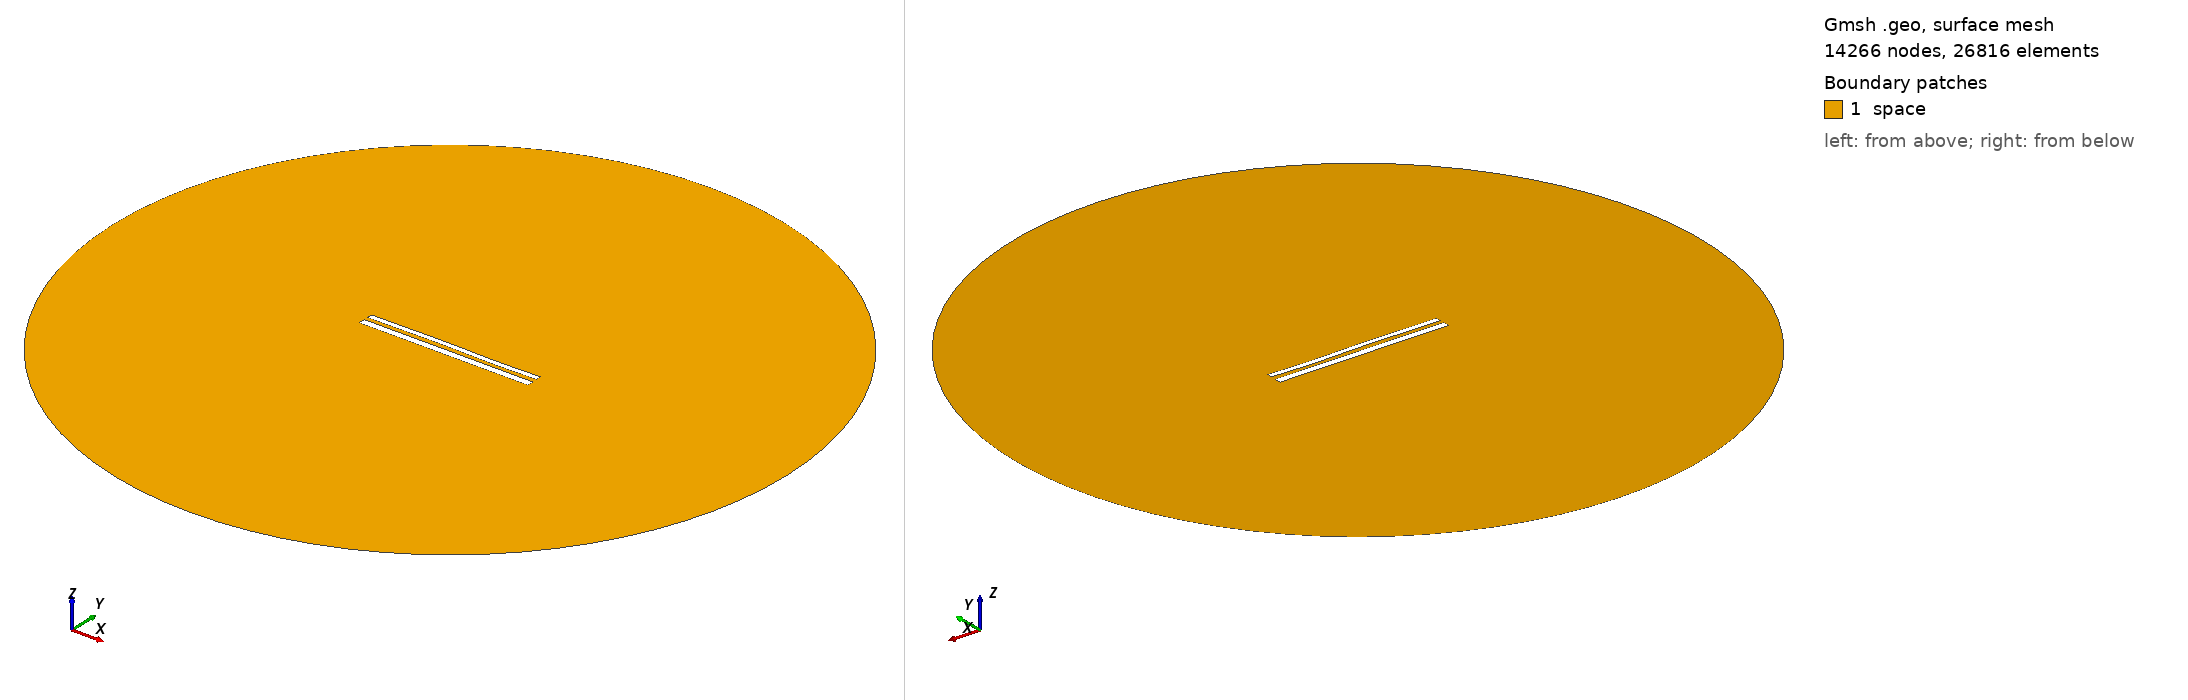

Gmsh geometry script, surface-meshed: 14266 nodes, 26816 surface elements. Boundary patches (legend numbers): 1 space. Left view from above one corner, right view from below the opposite corner. Legend entries are the model's physical surfaces. The drawing asked Gmsh for element sizes between 1% and 20% of the model's largest extent; the script's own settings can give other sizes.

=== 11722.geo (drawn) ===
//---------------------------------------
// Geometry kernel
//---------------------------------------

SetFactory("OpenCASCADE");



//---------------------------------------
// Parameters of the geometry
//---------------------------------------

// Overetch of the upper plate
overetch = 0.375;

// Distance between the plates
distance = 2.25;

// Discretization over the x axis (for the deformation)
nx = 50; 

// Length of the plate
L = 100 - overetch; 

// Number of modes
n = 4; 

// 1st mode coefficient
coeff(1) = 0.07499999999999998;
beta(1) = 0.596864 * 3.1415926535 / L;

// 2nd mode coefficient
coeff(2) = 0.07499999999999998;
beta(2) = 1.49418 * 3.1415926535 / L;

// 3rd mode coefficient
coeff(3) = 0.15;
beta(3) = 2.50025 * 3.1415926535 / L;

// 4th mode coefficient
coeff(4) = -0.075;
beta(4) = 3.49999 * 3.1415926535 / L;



//---------------------------------------
// Upper plate (deformed rectangle)
//---------------------------------------

// Coordiantes of the upper plate
xmin = -50;
xmax = 50 - overetch;

// Height of the upper plate
yheight = 4 - 2 * overetch;

// Indexes of the points
UpperID[] = {};
LowerID[] = {};
LeftID[] = {};
RightID[] = {};

// Point index
p = 1;

// Horizontal edges
For i In {1:nx}
    x = xmin + (i-1)*(xmax - xmin)/(nx-1);

    y_bottom = distance / 2 + overetch;
    For j In {1:n}
        C = (Cosh(beta(j)*L) + Cos(beta(j)*L)) / (Sinh(beta(j)*L) + Sin(beta(j)*L));
        y_bottom  = y_bottom + coeff(j) * (Cosh(beta(j)*(x+50)) - Cos(beta(j)*(x+50)) - C * (Sinh(beta(j)*(x+50)) - Sin(beta(j)*(x+50))));
    EndFor

    y_top = y_bottom + yheight;

    Point(p) = {x, y_top, 0, 1.0};
    UpperID[i] = p;
    p = p + 1;

    Point(p) = {x, y_bottom, 0, 1.0};
    LowerID[i] = p;
    p = p + 1;
EndFor

// Create point lists
UpperPts[] = {}; LowerPts[] = {};
For i In {1:nx}
  UpperPts[] += {UpperID[i]};
  LowerPts[] += {LowerID[i]};
EndFor

// Build splines
Spline(1) = {UpperPts[]};
Spline(2) = {LowerPts[]};
Line(3) = {LowerPts[nx-1], UpperPts[nx-1]};
Line(4) = {LowerPts[0], UpperPts[0]};

// Build the plane surface
Curve Loop(1) = {2, 3, -1, -4};
Plane Surface(1) = {1};



//---------------------------------------
// Lower plate (rectangle)
//---------------------------------------

// Vertices
Point(1001) = {-50, -1, 0, 1.0};
Point(1002) = { 50, -1, 0, 1.0};
Point(1003) = { 50,  -5, 0, 1.0};
Point(1004) = {-50,  -5, 0, 1.0};

// Edges
Line(5) = {1001, 1002};
Line(6) = {1002, 1003};
Line(7) = {1003, 1004};
Line(8) = {1004, 1001};

// Plane surface
Line Loop(2) = {5, 6, 7, 8};
Plane Surface(2) = {2}; 



//---------------------------------------
// Outer (fictious) boundary
//---------------------------------------

// Points
Point(1005) = {0, 0, 0};       // Center
Point(1006) = {200, 0, 0};     // Start point
Point(1007) = {0, 200, 0};     // 90 degrees
Point(1008) = {-200, 0, 0};    // 180 degrees
Point(1009) = {0, -200, 0};    // 270 degrees

// Circle arcs (each needs start, center, end)
Circle(9) = {1006, 1005, 1007};
Circle(10) = {1007, 1005, 1008};
Circle(11) = {1008, 1005, 1009};
Circle(12) = {1009, 1005, 1006};

// Plane surface for the entire domain
Curve Loop(3) = {9, 10, 11, 12};
Surface(3) = {3};

// Subtract the plates from the whole domain to obtain the actual domain where we want to solve the equations
BooleanDifference{ Surface{3}; Delete; }{ Surface{1}; Surface{2}; Delete; }




//---------------------------------------
// Transfinite Lines/Curves
//---------------------------------------

// Set the number of points on the boundaries
r = 7;

// Plates
Transfinite Curve {1, 2} = 50*r Using Progression 1;
Transfinite Curve {3, 4} = 2*r Using Progression 1;
Transfinite Line {5, 7} = 50*r Using Progression 1;
Transfinite Line {6, 8} = 2*r Using Progression 1;

// Outer boundary
Transfinite Line {9, 10, 11, 12} = 20 Using Progression 1;



//---------------------------------------
// Physical groups
//---------------------------------------                

// Physical curves (boundaries)
Physical Line("force_segment", 10) = {2};
Physical Line("upper_plate", 11) = {1, 3, 4};
Physical Line("lower_plate", 12) = {5, 6, 7, 8};
Physical Line("boundary", 20) = {9, 10, 11, 12};

// Physical Surfaces
Physical Surface("space", 30) = {3};



//---------------------------------------
// 6. Generate the Mesh
//---------------------------------------

// 2D mesh generation
Mesh 2;
